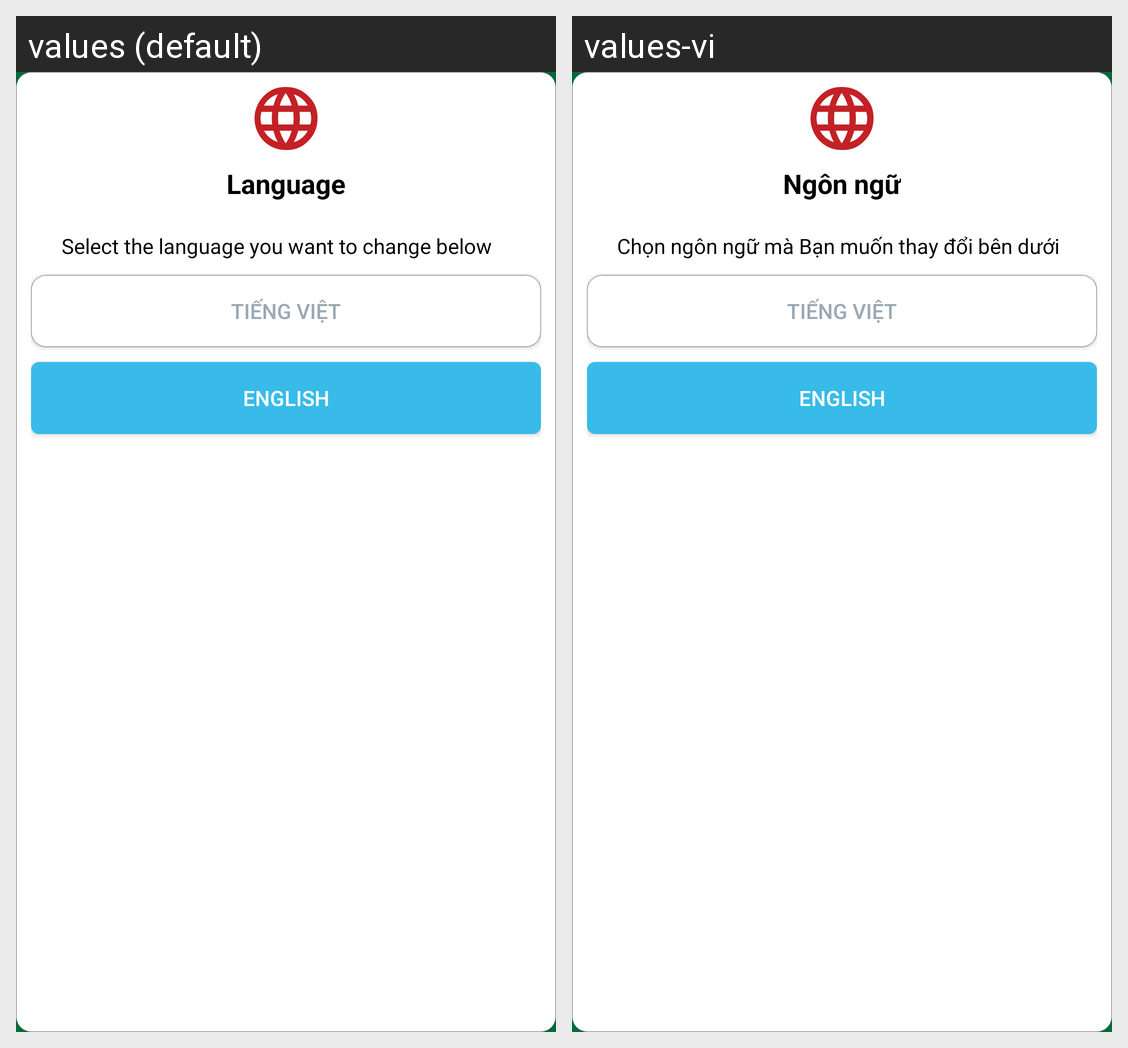

Translations of the strings shown on this Android screen, per locale in the grid:
Android screen res/layout/dialog_change_language.xml rendered under 2 locales, left to right: values (default), values-vi. Device: Nexus 5 (rendered at 1080×1920; each locale shown at half size, 540×960, under a caption strip naming it); theme AppTheme.Start.
Strings drawn on this screen, with the default value and each locale's value (text and hints the layout hard-codes, and strings that could not be matched under every locale, appear in the picture but are not listed):

str_language
  values: Language
  values-vi: Ngôn ngữ

str_chose_language_change
  values: Select the language you want to change below
  values-vi: Chọn ngôn ngữ mà Bạn muốn thay đổi bên dưới

language_vietnamese
  values: Tiếng Việt
  values-vi: Tiếng Việt  [not translated; the default value is used]

language_english
  values: English
  values-vi: English  [not translated; the default value is used]
